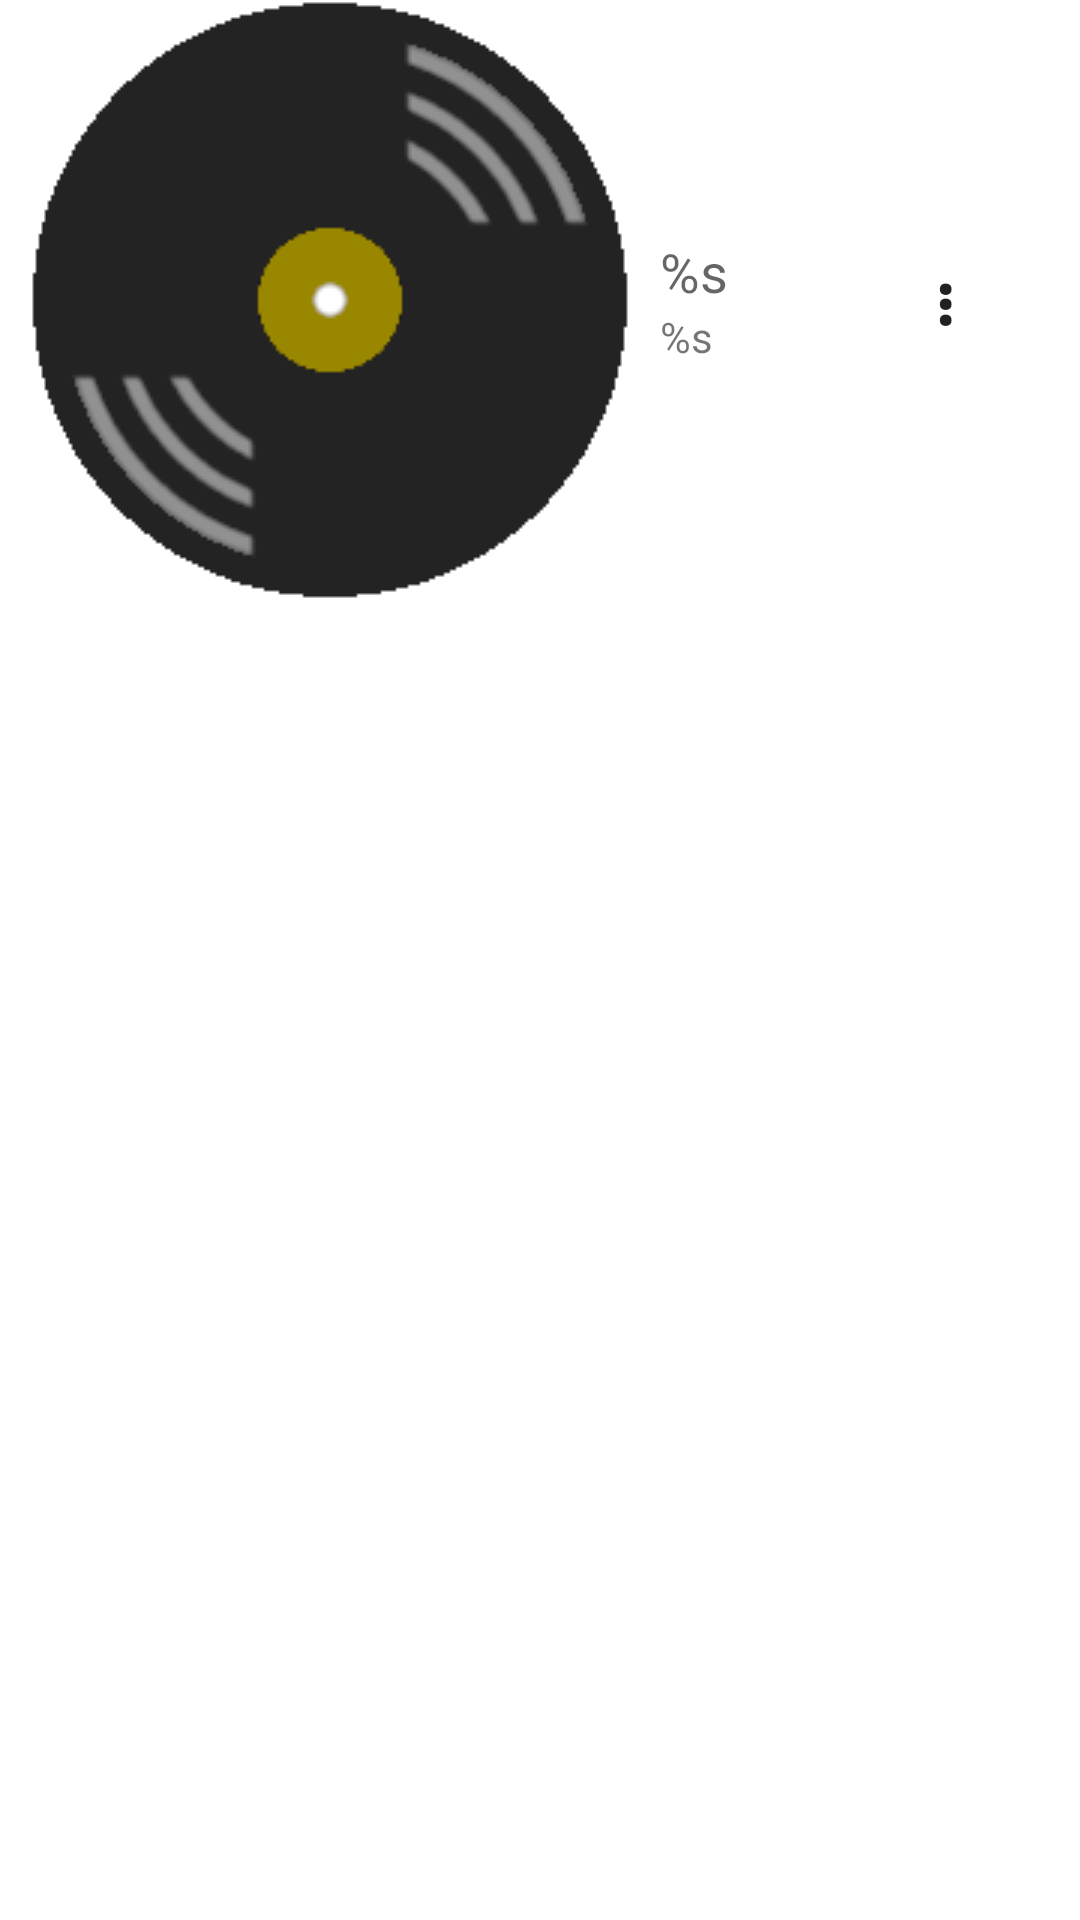

This screen was rendered from an Android layout file. Write that file and the resources it references.
<!-- AndroidManifest.xml: application theme Base.Theme.MusicPlayer -->
<!-- res/layout/track_item.xml -->
<?xml version="1.0" encoding="utf-8"?>
<androidx.constraintlayout.widget.ConstraintLayout xmlns:android="http://schemas.android.com/apk/res/android"
    xmlns:app="http://schemas.android.com/apk/res-auto"
    android:layout_width="match_parent"
    android:layout_height="wrap_content"
    android:clickable="true">

    <LinearLayout
        android:id="@+id/linearLayout3"
        android:layout_width="match_parent"
        android:layout_height="wrap_content"
        android:gravity="center_vertical"
        android:orientation="horizontal"
        app:layout_constraintStart_toStartOf="parent"
        app:layout_constraintTop_toTopOf="parent">

        <Space
            android:layout_width="10dp"
            android:layout_height="wrap_content" />

        <ImageView
            android:id="@+id/track_image"
            style="@style/record"
            android:layout_width="wrap_content"
            android:layout_height="wrap_content"
            android:contentDescription="@string/desc" />

        <Space
            android:layout_width="10dp"
            android:layout_height="wrap_content" />

        <LinearLayout
            android:layout_width="wrap_content"
            android:layout_height="wrap_content"
            android:layout_weight="1"
            android:gravity="center_horizontal"
            android:orientation="vertical">

            <TextView
                android:id="@+id/track_name"
                android:layout_width="match_parent"
                android:layout_height="wrap_content"
                android:clickable="false"
                android:text="@string/name"
                android:textAppearance="@style/TextAppearance.AppCompat.Medium" />

            <TextView
                android:id="@+id/artist_name_track"
                android:layout_width="match_parent"
                android:layout_height="wrap_content"
                android:text="@string/name" />
        </LinearLayout>

        







        <TextView
            android:id="@+id/track_option_button"
            android:layout_width="50dp"
            android:layout_height="40dp"
            android:layout_alignParentTop="true"
            android:layout_margin="20dp"
            android:gravity="center"
            android:text="⋮"
            android:textAppearance="?android:textAppearanceLarge"
            android:textStyle="bold"
            app:layout_constraintRight_toRightOf="parent"
            app:layout_constraintTop_toTopOf="parent" />

    </LinearLayout>

    <Space
        android:layout_width="match_parent"
        android:layout_height="10dp"
        app:layout_constraintStart_toStartOf="parent"
        app:layout_constraintTop_toBottomOf="@+id/linearLayout3" />
</androidx.constraintlayout.widget.ConstraintLayout>
<!-- resources referenced by this layout -->
<resources>
  <string name="desc">Artist image</string>
  <string name="name">%s</string>
  <style name="optionsButtonColor">
          <item name="android:textColor">@color/black</item>
      </style>
  <style name="record">
          <item name="srcCompat">@drawable/record</item>
          <item name="android:drawable">@drawable/record</item>
      </style>
  <style name="Base.Theme.MusicPlayer" parent="Theme.MaterialComponents.DayNight.DarkActionBar">
          <item name="android:statusBarColor">?attr/colorPrimaryVariant</item>
          
          
  
      </style>
  <!-- drawable record: png bitmap (drawable, 6433 bytes) -->
  <!-- not gathered from this repository: default colours our renderer supplied (Android Studio template values) -->
  <color name="black">#FF000000</color>
</resources>
